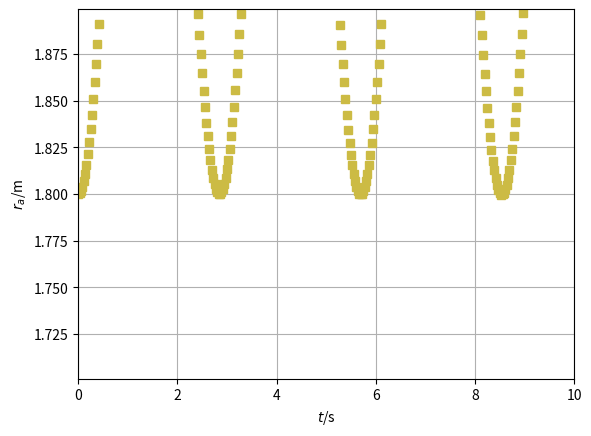

Generate this figure with matplotlib:
from matplotlib.pyplot import *
from numpy import *
from numpy.linalg import norm
from numpy import array as vector
import matplotlib.pyplot as plt
### Simulation of two bodies connected by Hookean material in 2D
## Coordinates (t, x, z)

## Constants
ma = 5             # kg: mass object a
g = 9.8            # N/kg: gravitational acceleration
R = 8.31446261815  # J/(K*mol): molar gas constant
N = 0.04           # mol: amount of ideal gas
T = 273.15 + 23    # K: temperature of gas

## Initial conditions
t = 0	  # s: initial time
ra = 1.8  # m: initial position object a
va = 0    # m/s: initial velocity object a

## Boundary conditions
Ga = -ma * g  # N: gravity supply object a

## Parameters for time loop
t1 = 10	     # s: final time
dt = 0.0001  # s: time step #@

## Plotting
dtplot = t1/360  # time interval between plots
tplot = dtplot	 # time for next plot
clf
plot(t, ra, 's', color='#CCBB44')
xlabel('${\it t}$/s'); ylabel('${\it r_a}$/m')
axis('tight'); xlim([0, t1]); grid(True) #@

## Numerical time integration
while t < t1:
  ## constitutive relations
  Pa = ma * va
  Fa = R * N * T / ra

  ## balance laws
  t = t + dt
  Pa = Pa + (Fa + Ga) * dt
  ra = ra + va * dt

  ## constitutive relations
  va = Pa / ma #@

  ## plot
  if t > tplot:
    plot(t, ra, 's', color='#CCBB44')
    if not "pyodide" in sys.modules: pause(0.0001)
    tplot = tplot + dtplot

plt.show()
